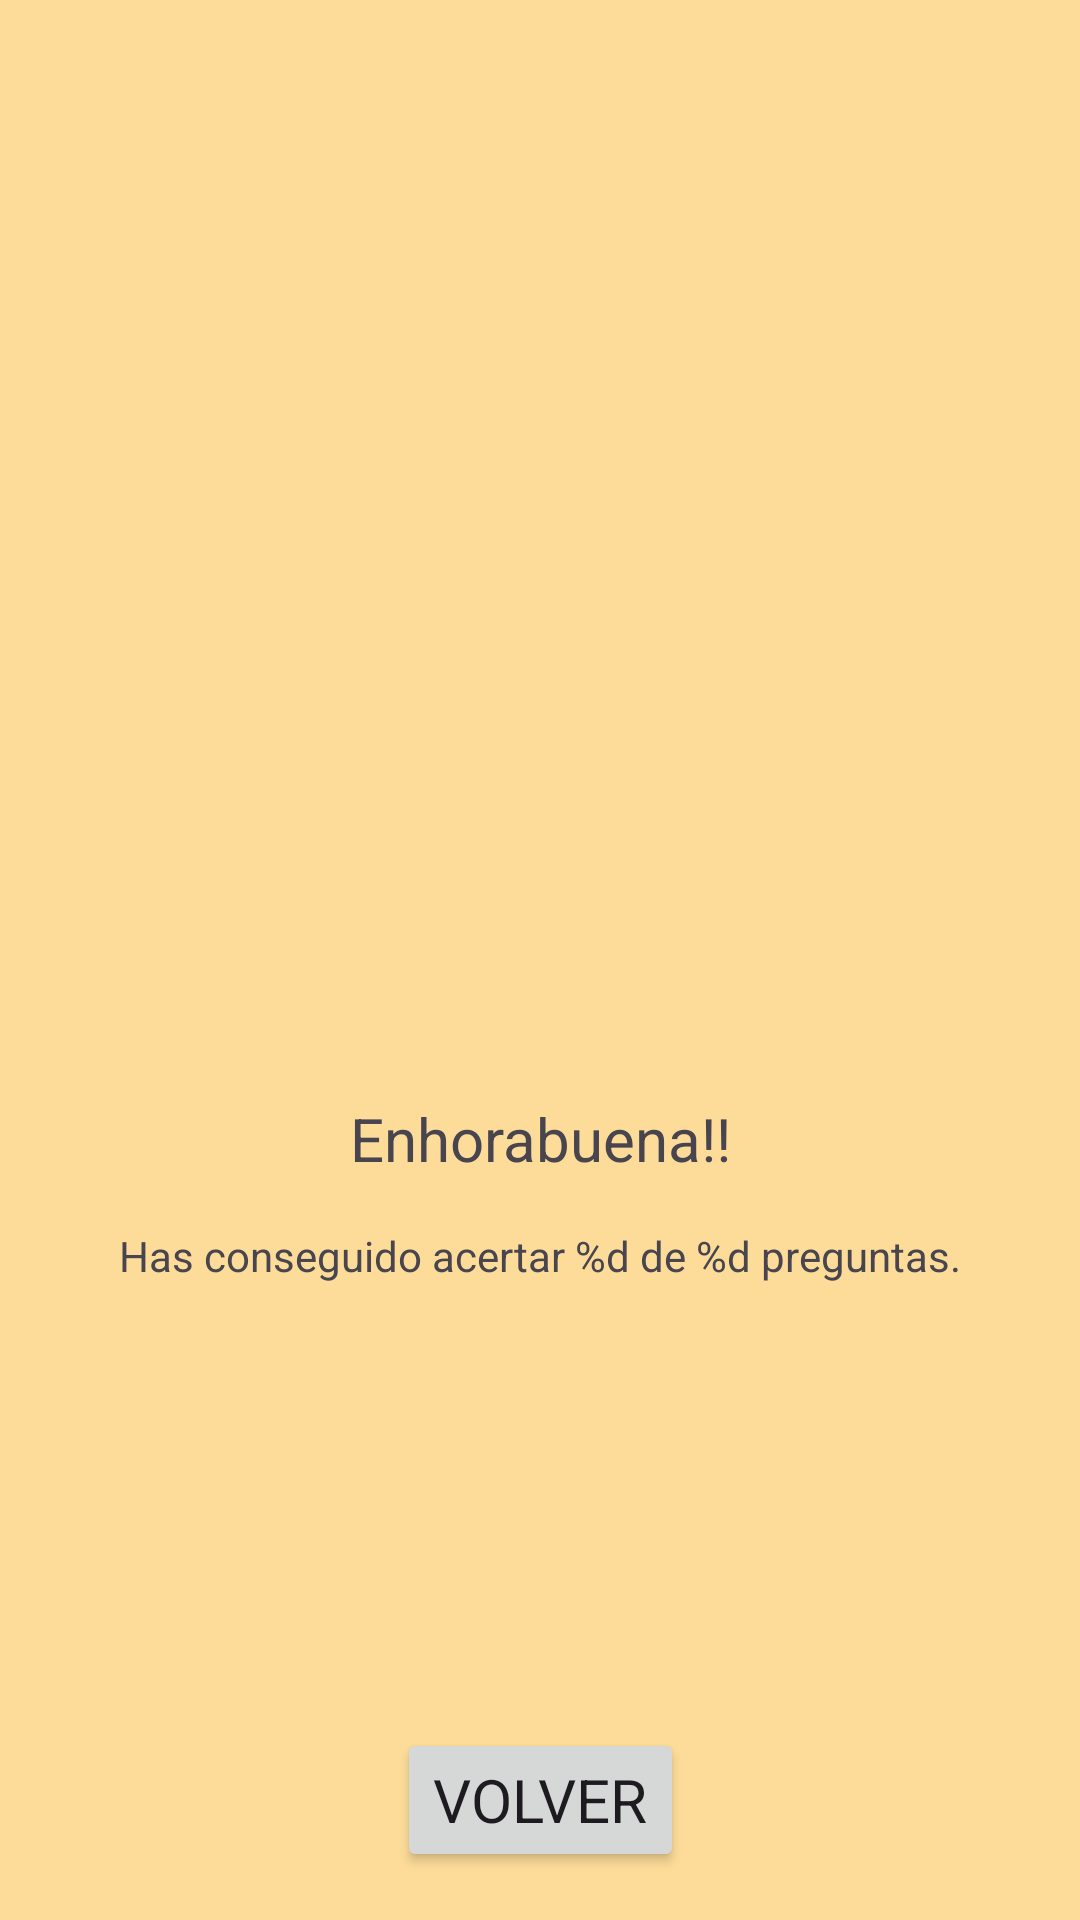

The Android layout XML behind this screen, and the referenced resources:
<!-- AndroidManifest.xml: application theme Theme.OtaKuizz -->
<!-- res/layout/fragment_gamewon.xml -->
<?xml version="1.0" encoding="utf-8"?>
<androidx.constraintlayout.widget.ConstraintLayout xmlns:android="http://schemas.android.com/apk/res/android"
    xmlns:app="http://schemas.android.com/apk/res-auto"
    xmlns:tools="http://schemas.android.com/tools"
    android:layout_width="match_parent"
    android:layout_height="match_parent"
    android:background="@color/victory"
    tools:context=".GamewonFragment">


    <ImageView
        android:id="@+id/imageView"
        android:layout_width="0dp"
        android:layout_height="350dp"
        android:layout_marginTop="16dp"
        android:scaleType="fitCenter"
        android:src="@drawable/victory"
        app:layout_constraintEnd_toEndOf="parent"
        app:layout_constraintStart_toStartOf="parent"
        app:layout_constraintTop_toTopOf="parent" />

    <Button
        android:id="@+id/btnNext"
        android:layout_width="wrap_content"
        android:layout_height="wrap_content"
        android:layout_marginBottom="16dp"
        android:text="@string/back"
        app:layout_constraintBottom_toBottomOf="parent"
        app:layout_constraintEnd_toEndOf="parent"
        app:layout_constraintStart_toStartOf="parent" />

    <TextView
        android:id="@+id/tvCongratulations"
        android:layout_width="wrap_content"
        android:layout_height="wrap_content"
        android:text="@string/congrats"
        app:layout_constraintEnd_toEndOf="parent"
        app:layout_constraintStart_toStartOf="parent"
        app:layout_constraintTop_toBottomOf="@+id/imageView" />
    <TextView
        android:id="@+id/tvRatingWon"
        android:layout_width="wrap_content"
        android:layout_height="wrap_content"
        android:text="@string/rating"
        android:layout_marginTop="16dp"
        android:textSize="14sp"
        app:layout_constraintEnd_toEndOf="parent"
        app:layout_constraintStart_toStartOf="parent"
        app:layout_constraintTop_toBottomOf="@+id/tvCongratulations" />
</androidx.constraintlayout.widget.ConstraintLayout>
<!-- resources referenced by this layout -->
<resources>
  <color name="victory">#FFFDDC99</color>
  <string name="back">Volver</string>
  <string name="congrats">Enhorabuena!!</string>
  <string name="rating">Has conseguido acertar %d de %d preguntas.</string>
  <style name="Theme.OtaKuizz" parent="Base.Theme.OtaKuizz" />
  <color name="md_theme_light_primary">#006D3D</color>
  <color name="md_theme_light_onPrimary">#FFFFFF</color>
  <color name="md_theme_light_primaryContainer">#97F7B7</color>
  <color name="md_theme_light_onPrimaryContainer">#00210F</color>
  <color name="md_theme_light_secondary">#974810</color>
  <color name="md_theme_light_onSecondary">#FFFFFF</color>
  <color name="md_theme_light_secondaryContainer">#FFDBC9</color>
  <color name="md_theme_light_onSecondaryContainer">#331200</color>
  <color name="md_theme_light_tertiary">#3B6470</color>
  <color name="md_theme_light_onTertiary">#FFFFFF</color>
  <color name="md_theme_light_tertiaryContainer">#BEEAF7</color>
  <color name="md_theme_light_onTertiaryContainer">#001F26</color>
  <color name="md_theme_light_error">#BA1A1A</color>
  <color name="md_theme_light_errorContainer">#FFDAD6</color>
  <color name="md_theme_light_onError">#FFFFFF</color>
  <color name="md_theme_light_onErrorContainer">#410002</color>
  <color name="md_theme_light_background">#FBFDF8</color>
  <color name="md_theme_light_onBackground">#191C1A</color>
  <color name="md_theme_light_surface">#FBFDF8</color>
  <color name="md_theme_light_onSurface">#191C1A</color>
  <color name="md_theme_light_surfaceVariant">#DCE5DB</color>
  <color name="md_theme_light_onSurfaceVariant">#414942</color>
  <color name="md_theme_light_outline">#717971</color>
  <color name="md_theme_light_inverseOnSurface">#F0F1EC</color>
  <color name="md_theme_light_inverseSurface">#2E312E</color>
  <color name="md_theme_light_inversePrimary">#7BDA9C</color>
</resources>
